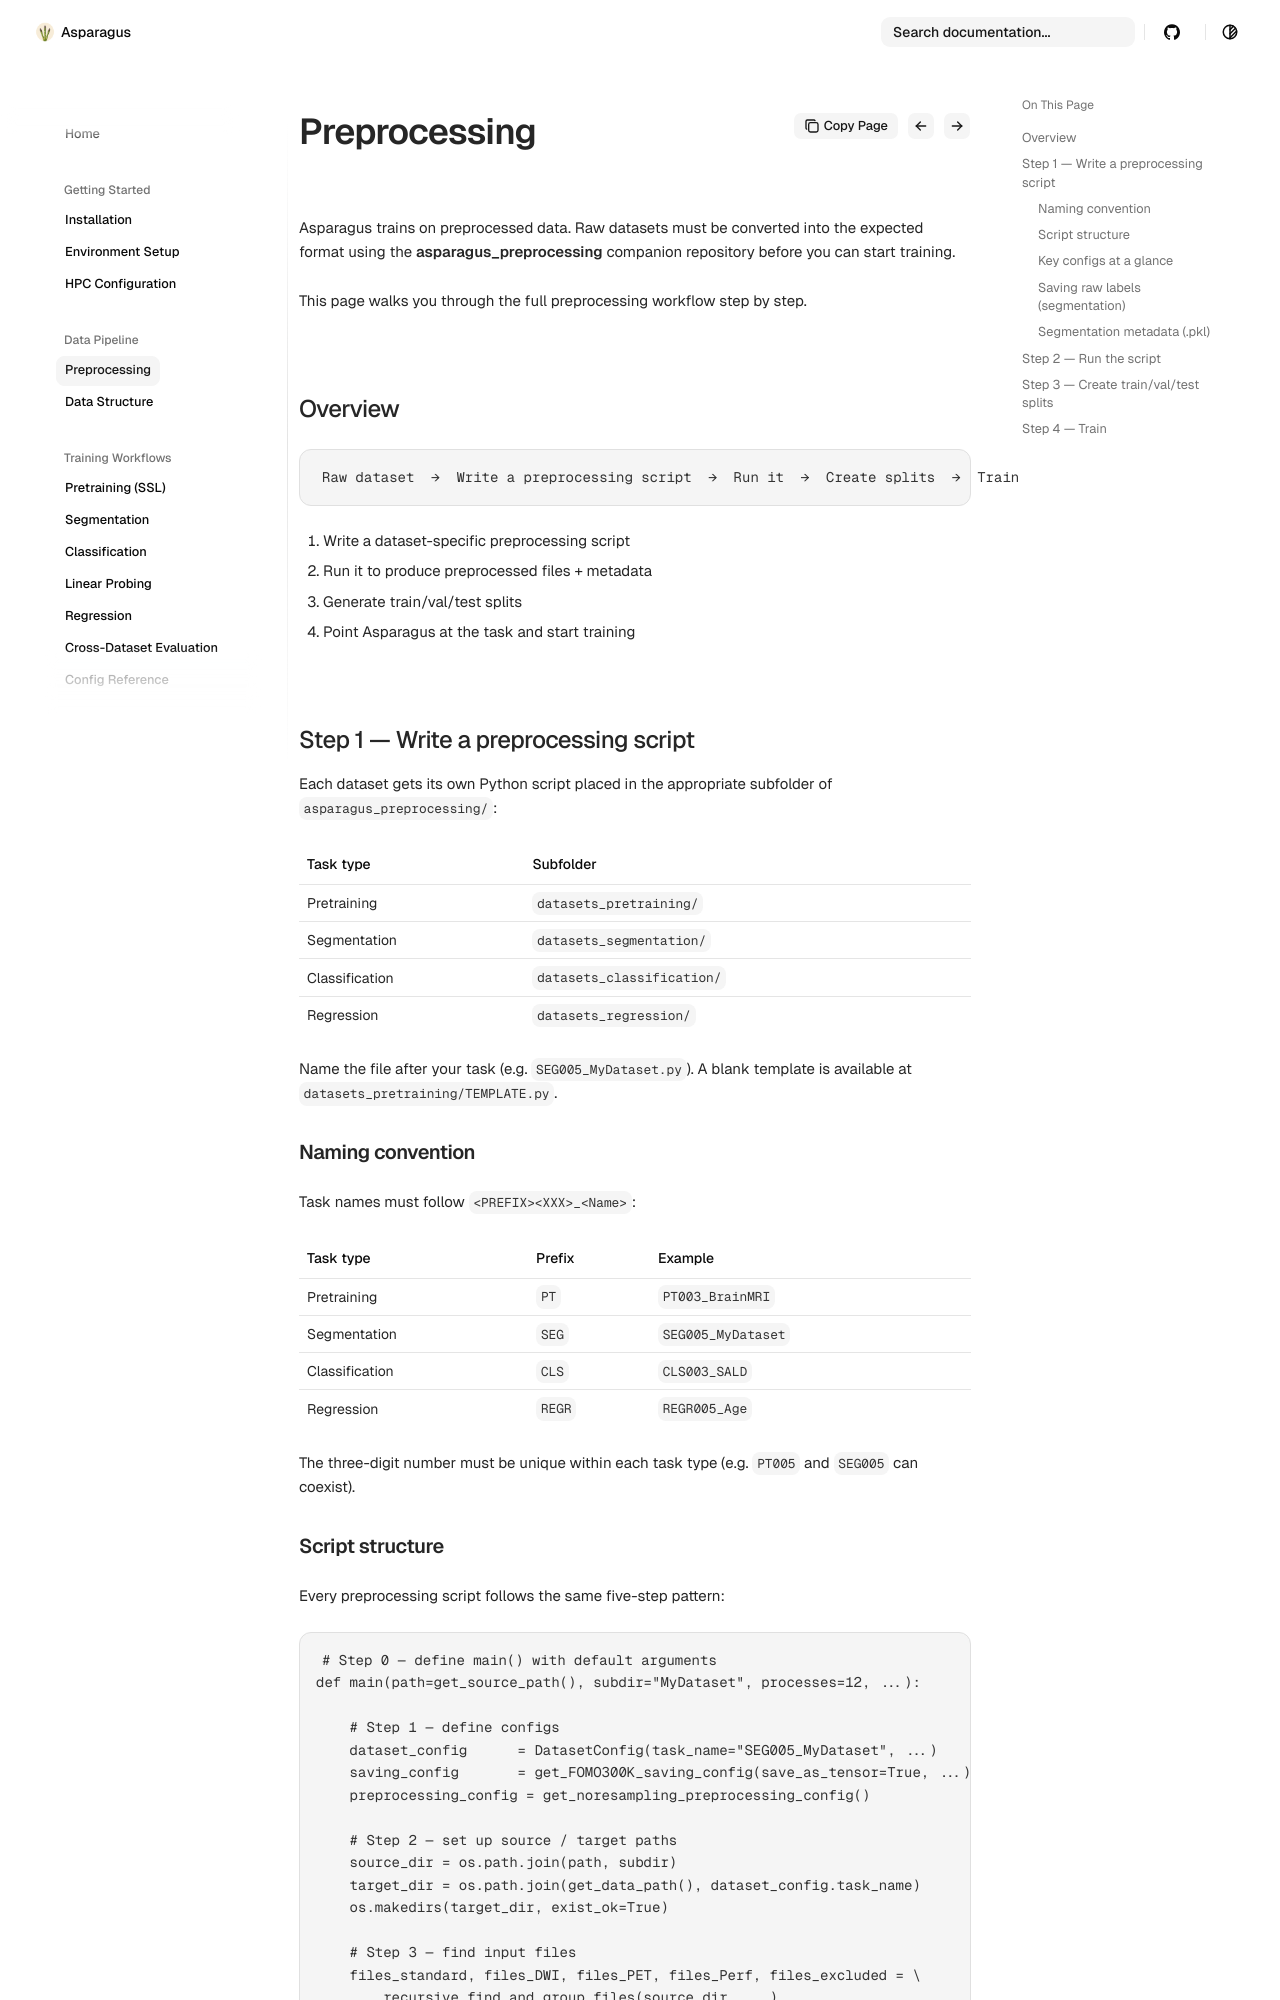

repository: Sllambias/asparagus · page: data-pipeline/preprocessing/index.html · generator: mkdocs

# Preprocessing

Asparagus trains on preprocessed data. Raw datasets must be converted into the expected format using the **asparagus_preprocessing** companion repository before you can start training.

This page walks you through the full preprocessing workflow step by step.


## Overview

```
Raw dataset  →  Write a preprocessing script  →  Run it  →  Create splits  →  Train
```

1. Write a dataset-specific preprocessing script
2. Run it to produce preprocessed files + metadata
3. Generate train/val/test splits
4. Point Asparagus at the task and start training


## Step 1 — Write a preprocessing script

Each dataset gets its own Python script placed in the appropriate subfolder of `asparagus_preprocessing/`:

| Task type | Subfolder |
|---|---|
| Pretraining | `datasets_pretraining/` |
| Segmentation | `datasets_segmentation/` |
| Classification | `datasets_classification/` |
| Regression | `datasets_regression/` |

Name the file after your task (e.g. `SEG005_MyDataset.py`). A blank template is available at `datasets_pretraining/TEMPLATE.py`.

### Naming convention

Task names must follow `<PREFIX><XXX>_<Name>`:

| Task type | Prefix | Example |
|---|---|---|
| Pretraining | `PT` | `PT003_BrainMRI` |
| Segmentation | `SEG` | `SEG005_MyDataset` |
| Classification | `CLS` | `CLS003_SALD` |
| Regression | `REGR` | `REGR005_Age` |

The three-digit number must be unique within each task type (e.g. `PT005` and `SEG005` can coexist).

### Script structure

Every preprocessing script follows the same five-step pattern:

```python
# Step 0 — define main() with default arguments
def main(path=get_source_path(), subdir="MyDataset", processes=12, ...):

    # Step 1 — define configs
    dataset_config      = DatasetConfig(task_name="SEG005_MyDataset", ...)
    saving_config       = get_FOMO300K_saving_config(save_as_tensor=True, ...)
    preprocessing_config = get_noresampling_preprocessing_config()

    # Step 2 — set up source / target paths
    source_dir = os.path.join(path, subdir)
    target_dir = os.path.join(get_data_path(), dataset_config.task_name)
    os.makedirs(target_dir, exist_ok=True)

    # Step 3 — find input files
    files_standard, files_DWI, files_PET, files_Perf, files_excluded = \
        recursive_find_and_group_files(source_dir, ...)
    files_standard_out = get_image_output_paths(files_standard, source_dir, target_dir, ...)

    # Step 4 — process the dataset
    process_dataset_without_table(process_fn=process_sample, ...)  # segmentation
    # or
    process_dataset_with_table(process_fn=process_sample, ...)     # cls / regression

    # Step 5 — postprocess (generates dataset.json and paths.json)
    postprocess_standard_dataset(dataset_config=dataset_config, ...)
```

See the [asparagus_preprocessing repo](https://github.com/Sllambias/asparagus_preprocessing) for example scripts covering each task type.
